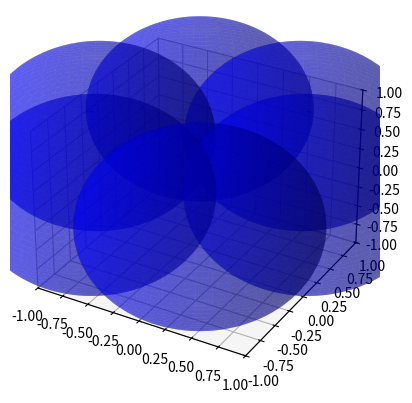

Source code (Python):
import matplotlib.pyplot as plt
import numpy as np
from mpl_toolkits.mplot3d import Axes3D

def cap_surface_area(R, h):
    return 2 * np.pi * R * h

def total_surface_area_of_caps(R, h, num_caps):
    return num_caps * cap_surface_area(R, h)

def optimize_cap_height(R, num_caps, tolerance=1e-6):
    h_min = 0.0
    h_max = R
    h_mid = (h_min + h_max) / 2.0
    
    while h_max - h_min > tolerance:
        h_mid = (h_min + h_max) / 2.0
        total_area = total_surface_area_of_caps(R, h_mid, num_caps)
        
        if total_area > 4 * np.pi * R * R:
            h_max = h_mid
        else:
            h_min = h_mid
    
    return h_mid

def plot_spherical_caps_on_sphere(R, num_caps):
    fig = plt.figure()
    ax = fig.add_subplot(111, projection='3d')

    phi = np.linspace(0, np.pi, 100)
    theta = np.linspace(0, 2 * np.pi, 100)
    phi, theta = np.meshgrid(phi, theta)

    x = R * np.sin(phi) * np.cos(theta)
    y = R * np.sin(phi) * np.sin(theta)
    z = R * np.cos(phi)

    cap_height = optimize_cap_height(R, num_caps)
    cap_surface_area = 2 * np.pi * R * cap_height

    for i in range(num_caps):
        cap_theta = 2 * np.pi * i / num_caps
        cap_center_x = R * np.cos(cap_theta)
        cap_center_y = R * np.sin(cap_theta)
        cap_center_z = R * np.cos(np.arccos(cap_height / R))

        ax.plot_surface(x + cap_center_x, y + cap_center_y, z + cap_center_z, color='b', alpha=0.4)

    ax.set_xlim([-R, R])
    ax.set_ylim([-R, R])
    ax.set_zlim([-R, R])
    ax.set_aspect('auto')
    plt.show()

def main():
    R = 1.0  # Change the radius of the sphere here
    num_caps = 6  # Change the number of caps here

    plot_spherical_caps_on_sphere(R, num_caps)

if __name__ == "__main__":
    main()

